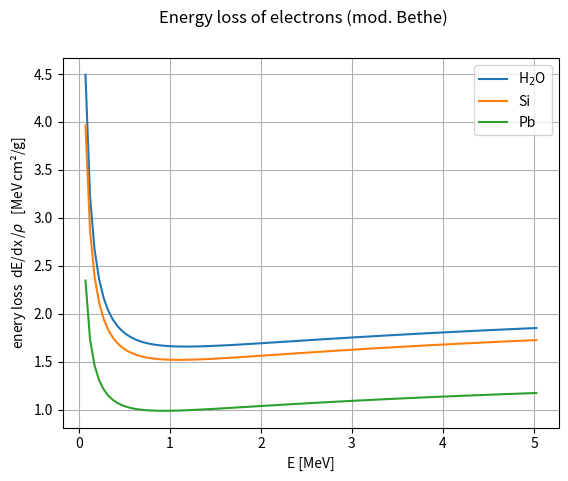
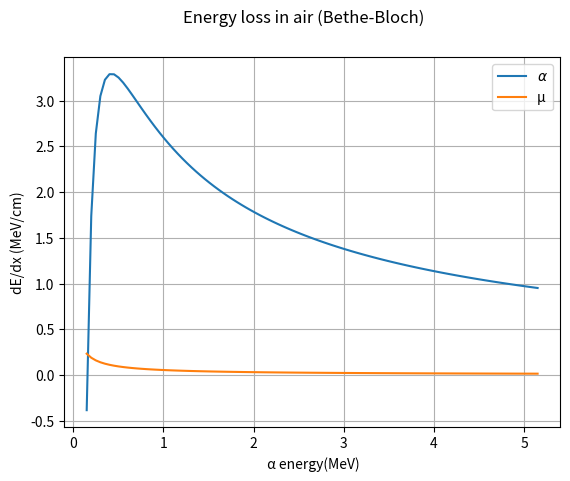
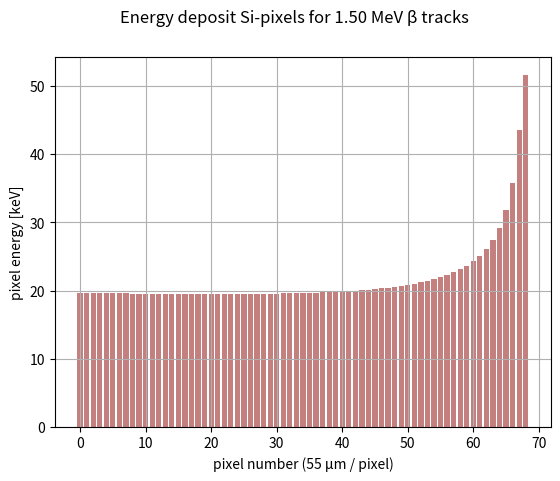
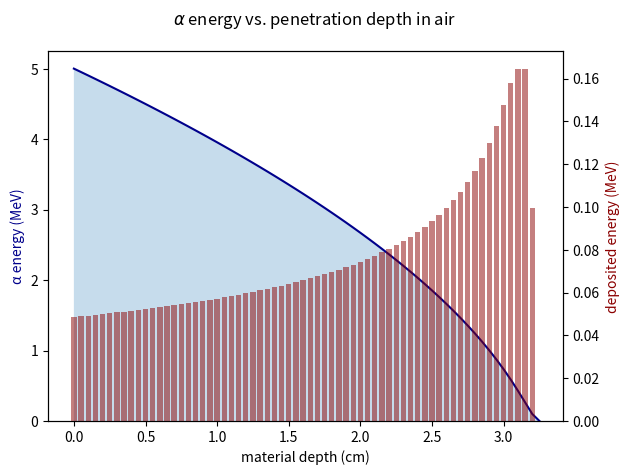

These charts were generated, in order, by the following Python code: (Note: this script raises an exception after producing the figures.)
# helper functions to calculate the energy deposition of particles in matter

# the most authoritative and comprehensive source today is:
#     https://physics.nist.gov/PhysRefData/Star/Text/ESTAR.html

import numpy as np
import matplotlib.pyplot as plt

# ---------------------------------------------------------


class material_properties:
    """Collect properties of target materials and projectiles"""

    # dictionaries of material parameters

    # --- Silicon
    Si = {}
    Si['Z'] = 14  # atomic number
    Si['A'] = 28  # atomic mass
    Si['rho'] = 2.33  # density (g/cm³)
    Si['I'] = 173.0  # ionization potential (eV)
    Si['w_eh'] = 3.6e-6  # MeV per e-h-Paar (3.6 eV)
    Si['name'] = r"Si"

    # --- Aluminum
    Al = {}
    Al['Z'] = 13  # atomic number
    Al['A'] = 27  # atomic mass
    Al['rho'] = 2.699  # density (g/cm³)
    Al['I'] = 166.0  # ionization potential (eV)
    Al['name'] = r"Al"

    # --- Lead
    Pb = {}
    Pb['Z'] = 82  # atomic number
    Pb['A'] = 207.2  # atomic mass
    Pb['rho'] = 11.35  # density (g/cm³)
    Pb['I'] = 823.0  # ionization potential (eV)
    Pb['name'] = r"Pb"

    # --- water/tissue ---
    H2O = {}
    H2O['Z'] = 7.25  # effective atomic number
    H2O['A'] = 14.53  # effective atomic masse
    H2O['rho'] = 1.0
    H2O['I'] = 75.0  # ionization potential (eV)
    H2O['name'] = r"H$_2$O"

    # --- air
    air = {}
    air['Z'] = 7.25
    air['A'] = 14.53
    air['rho'] = 1.225e-3  # g/cm³, density of air normal pressure
    air['I'] = 85.7  # mean ionization energy of air (eV)
    air['name'] = r"air"

    # projectiles
    z_alpha = 2  # charge of alpha
    m_alpha = 3727.4  # mass of alpha in MeV/c² (4 u)
    #
    z_mu = 1  # charge of muon
    m_mu = 105.658  # mass of muon in MeV/c²

    # electron
    z_e = 1
    m_e = 0.510999  # electron mass in MeV/c²


def dEdx(T, material, z, m):
    """calculate energy loss in matter ( or "mass stopping power")
    for heavy projectiles and electrons

    Parameters:
      T: kinetic energy in MeV
      Material dictionary
          Z: effective Z
          A: effective A
          I: mean ionization energy (MeV)
      z: charge of projectile
      m: mass of projectile

    Returns:
      mass stopping power in units of MeV cm²/g
      (to be multiplied by material density to obtain energy loss per unit length )

    Formulae:
    - Bethe-Bloch relation for heavy projectiles (m_alpha, m_p or m_µ >> m_e)
      Notes:
      - only collisions considered, no radiation loss (relevant for energy >>1 MeV)
      - density effect correction (delta) omitted here for simplicity
      - pure Bethe loss decreases below 0.4 MeV and becomes even negative
        below 0.15 MeV for alpha particles in air; this can be fixed by adding
        Barkas corrections, which are, however, not implemented here

    -  modified Bethe-Bloch equation for electrons, ICRU Report 37 (1984).
    """

    Z_over_A = material['Z'] / material['A']
    I = material['I'] * 1e-6
    # constants
    m_e = 0.51099895  # MeV (electron mass)
    K = 0.307075  # 4 pi N_A r_e² m_e c²  (MeV*cm^2/mol)
    # relativistic parameters
    tau = T / m  # Kinetic energy in units of projectile mass
    gamma = tau + 1  # Lorentz factor
    gamma2 = gamma**2
    beta2 = 1 - 1 / gamma2  # Velocity squared (v/c)^2
    C = K * Z_over_A * z**2 / beta2

    if m > 0.55:  #  Bethe-Bloch relation for heavy projectiles (m_alpha, m_p or m_µ >> m_e)
        # Maximum kinetic energy transfer T_max
        r_mass = m_e / m
        T_max = 2 * m_e * beta2 * gamma2 / (1 + 2 * gamma * r_mass + r_mass**2)
        term_ln = 0.5 * np.log(2 * m_e * beta2 * gamma2 * T_max / I**2)
        return C * (term_ln - beta2)  # MeV cm²/g

    else:  # modified Bethe-Bloch for electrons, ICRU Report 37 (1984).
        # F(tau) accounts for identity of the primary and secondary (knock-on) electrons
        F_tau = 1 - beta2 + ((tau**2 / 8) - (2 * tau + 1) * np.log(2)) / (gamma2)
        # maximum energy transfer is T/2 for indistinguishable electrons
        T_max = 0.5
        term_ln = 0.5 * np.log(tau**2 * (tau + 2) * m_e**2 * T_max / I**2)
        return C * (term_ln + F_tau)  # MeV cm²/g


def calc_pixel_energies(E0, px_size=0.0055):
    """calculate pixel energies for an electron track with energy E0 in silicon

    Parameters:
       E0: initial energy
       px_size: pixel size (cm)
    """
    mp = material_properties
    n_px = 0
    E_px = []
    E_x = E0
    while E_x > 0.0:
        dE = mp.Si['rho'] * dEdx(E_x, mp.Si, mp.z_e, mp.m_e) * px_size
        if dE > E_x:
            dE = E_x
        n_px += 1
        E_px += [1000.0 * dE]  # in keV
        E_x -= dE
    else:
        return np.asarray(E_px)


def calc_E_vs_depth(E0, dx, material, z, m):
    """calculate alpha energies after penetrating depth x of air
    Parameters:
    E0: initial alpha energy
    dx: step width (cm)
    Material dictionary
        Z: effective Z
        A: effective A
        I: mean ionization energy (MeV)
        rho: density
    z: charge of projectile
    m: mass of projectile (alpha oder muon)
    """

    Ex = [E0]
    E_curr = E0  # current energy
    dE_last = 0.0
    while E_curr > 0.0:
        _dE = material['rho'] * dEdx(E_curr, material, z, m) * dx
        dE = _dE if _dE > dE_last else dE_last  # avoid problem of simple Bethe-Bloch at low Energies
        dE_last = dE
        if dE > E_curr:
            dE = E_curr
        E_curr -= dE
        Ex += [E_curr]  # add to list
    return np.asarray(Ex)


def plot_dEdx_electron(material):
    # -- dE/dx * rho Grafik
    mp = material_properties
    bw = 0.05  # steps of 50 keV
    nb = 100
    xp = np.linspace(bw, nb * bw, num=nb, endpoint=True) + bw / 2.0
    fig_dEdx = plt.figure()
    for _mp in material:
        plt.plot(xp, dEdx(xp, _mp, mp.z_e, mp.m_e), '-', label=_mp['name'])
    plt.grid(True)
    plt.legend()
    plt.suptitle("Energy loss of electrons (mod. Bethe)")
    plt.xlabel("E [MeV]")
    plt.ylabel(r"enery loss  dE/dx$\,$/$\rho$   [MeV$\,$cm²/g]")


def plot_beta_pixel_energies(E0=1.5, px_size=0.0055):
    """energy deposits per pixel
    E0: initial energy
    px_size: pixel size in cm
    """
    E_px = calc_pixel_energies(E0, px_size=px_size)
    n_px = len(E_px)
    fig_px = plt.figure()
    plt.bar(range(n_px), E_px, color='darkred', alpha=0.5)
    plt.grid(True)
    plt.suptitle(f"Energy deposit Si-pixels for {E0:.2f} MeV β tracks", size="large")
    plt.xlabel(f"pixel number ({px_size * 1e4:.0f} µm / pixel)")
    plt.ylabel(r"pixel energy [keV]")


def plot_dEdx_alpha(material):
    # dE/dx for alpha particles in air
    mp = material_properties
    bw = 0.05
    nb = 100
    mn = 0.15
    xp = np.linspace(0.0, nb * bw, num=nb, endpoint=True) + mn
    _mp = material
    plt.figure()
    plt.plot(xp, _mp['rho'] * dEdx(xp, _mp, mp.z_alpha, mp.m_alpha), '-', label=r"$\alpha$")
    plt.plot(xp, _mp['rho'] * dEdx(xp, _mp, mp.z_mu, mp.m_mu), '-', label="µ")
    plt.legend()
    plt.grid(True)
    plt.suptitle("Energy loss in air (Bethe-Bloch)")
    plt.xlabel(" α energy(MeV)")
    plt.ylabel("dE/dx (MeV/cm)")


def plot_alpha_range(material):
    # alpha energy after penetration depth in air
    mp = material_properties
    E0 = 5.0  # initial energy in MeV
    dx = 0.05
    # energy loss ber bin
    _mp = material
    Ex = calc_E_vs_depth(E0, dx, _mp, mp.z_alpha, mp.m_alpha)
    # plot particle energy
    fig, ax1 = plt.subplots()
    fig.suptitle(rf"$\alpha$ energy vs. penetration depth in {_mp['name']}")
    xp = [dx * i for i in range(len(Ex))]
    ax1.plot(xp, Ex, color="darkblue")
    ax1.fill_between(xp, Ex, alpha=0.25)
    ax1.set_ylabel("α energy (MeV)", color="darkblue")
    ax1.set_xlabel("material depth (cm)")
    ax1.set_ylim(0.0, None)
    # plot deposited energy(bin)
    ax2 = ax1.twinx()
    ax2.bar(xp[:-1], Ex[:-1] - Ex[1:], color="darkred", width=dx * 0.75, alpha=0.5)
    ax2.set_ylabel("deposited energy (MeV)", color="darkred")


if __name__ == "__main__":  # -------------------------------------------------
    # application example

    mp = material_properties
    # *** produce graphs
    plot_dEdx_electron((mp.H2O, mp.Si, mp.Pb))
    plot_dEdx_alpha(mp.air)
    plot_beta_pixel_energies()
    plot_alpha_range(mp.air)

    #  *** some control printout (just to compare numbers)
    verbose = 1
    if verbose:
        E0_e = 1.0
        print(f"Energy loss of electrons of {E0_e} MeV in water: ", end='')
        print(f"dE/dx = {mp.H2O['rho'] * dEdx(E0_e, mp.H2O, 1, mp.m_e):.2f} MeV/cm")
        print(f"                                       in Si: ", end='')
        _dEdx_e = mp.Si['rho'] * dEdx(E0_e, mp.Si, mp.z_e, mp.m_e)
        print(f"dE/dx = {_dEdx_e:.2f} MeV/cm   {_dEdx_e / mp.Si['w_eh'] / 10000:.0f} e-h pairs/µm")
        E0_a = 4.0
        _dEdx_a = mp.air['rho'] * dEdx(E0_a, mp.air, mp.z_alpha, mp.m_alpha)
        print(f"                    alphas of {E0_a} MeV in air: {_dEdx_a:.2f} MeV/cm", end='')
        print()

        # print("pixel energies in keV along track with {E0:.2f} MeV initial energy:")
        # for _i in range(n_px):
        #    print(f"{_i+1}: {E_px[_i]:.1f} ", end='')
        # print(f"        total deposited energy {E_px.sum():.1f} keV")
        # ---

    # *** show plots and wait for user
    plt.tight_layout()
    plt.ion()
    plt.show()
    _ = input(25 * ' ' + "type <ret> to end -> ")
